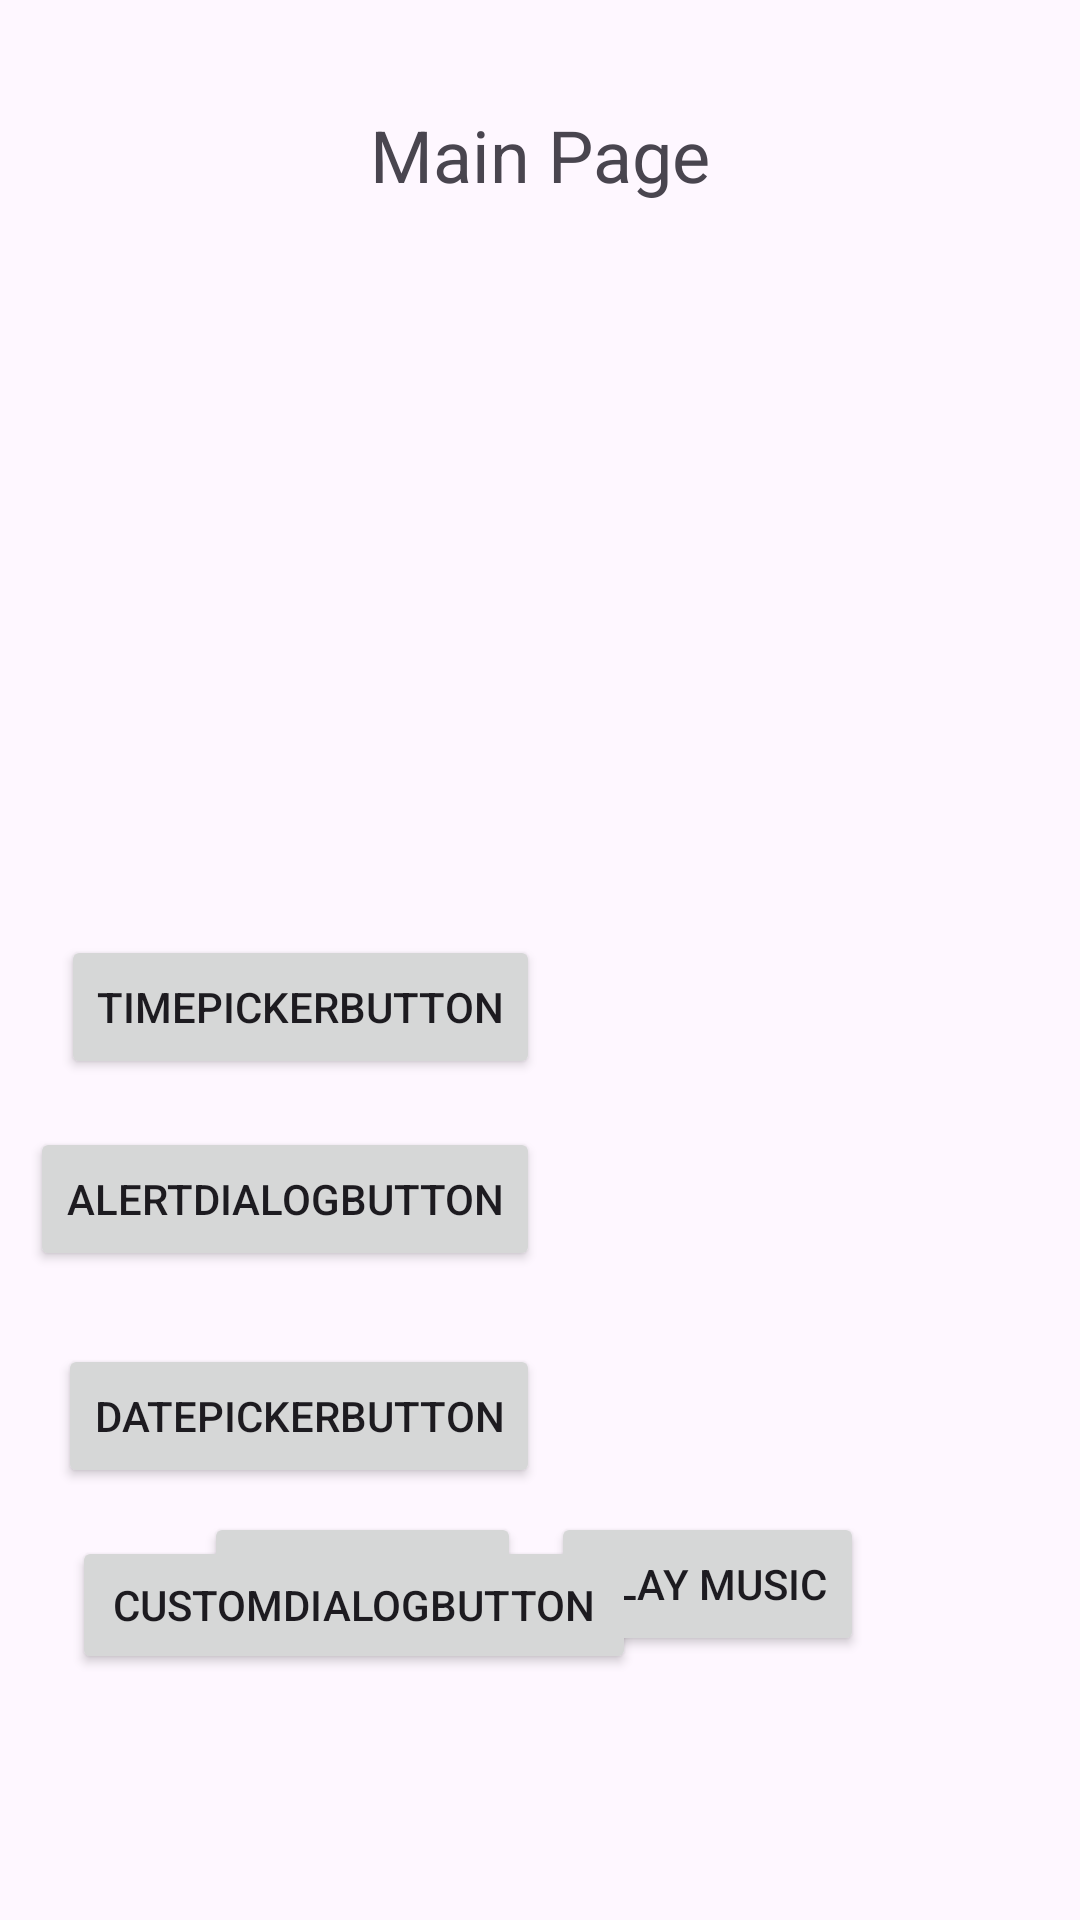

Produce the Android XML layout that renders to this screen, including the resource entries it uses.
<!-- AndroidManifest.xml: application theme Theme._7_practice -->
<!-- res/layout/activity_main.xml -->
<?xml version="1.0" encoding="utf-8"?>
<androidx.constraintlayout.widget.ConstraintLayout xmlns:android="http://schemas.android.com/apk/res/android"
    xmlns:app="http://schemas.android.com/apk/res-auto"
    xmlns:tools="http://schemas.android.com/tools"
    android:layout_width="match_parent"
    android:layout_height="match_parent"
    tools:context=".MainActivity">

    <TextView
        android:id="@+id/textView"
        android:layout_width="wrap_content"
        android:layout_height="wrap_content"
        android:text="Main Page"
        android:textSize="24sp"
        app:layout_constraintBottom_toBottomOf="parent"
        app:layout_constraintEnd_toEndOf="parent"
        app:layout_constraintStart_toStartOf="parent"
        app:layout_constraintTop_toTopOf="parent"
        app:layout_constraintVertical_bias="0.058" />

    <Button
        android:id="@+id/playButton"
        android:layout_width="wrap_content"
        android:layout_height="wrap_content"
        android:layout_gravity="center"
        android:layout_marginEnd="72dp"
        android:layout_marginBottom="88dp"
        android:text="Play Music"
        app:layout_constraintBottom_toBottomOf="parent"
        app:layout_constraintEnd_toEndOf="parent" />

    <Button
        android:id="@+id/stopButton"
        android:layout_width="wrap_content"
        android:layout_height="wrap_content"
        android:layout_gravity="center"
        android:layout_marginStart="68dp"
        android:layout_marginBottom="88dp"
        android:text="Stop Music"
        app:layout_constraintBottom_toBottomOf="parent"
        app:layout_constraintStart_toStartOf="parent" />

    <Button
        android:id="@+id/alertDialogButton"
        android:layout_width="wrap_content"
        android:layout_height="wrap_content"
        android:layout_marginTop="308dp"
        android:layout_marginEnd="180dp"
        android:text="alertDialogButton"
        app:layout_constraintEnd_toEndOf="parent"
        app:layout_constraintTop_toBottomOf="@+id/textView" />

    <Button
        android:id="@+id/timePickerButton"
        android:layout_width="wrap_content"
        android:layout_height="wrap_content"
        android:layout_marginTop="244dp"
        android:layout_marginEnd="180dp"
        android:text="timePickerButton"
        app:layout_constraintEnd_toEndOf="parent"
        app:layout_constraintTop_toBottomOf="@+id/textView" />

    <Button
        android:id="@+id/customDialogButton"
        android:layout_width="188dp"
        android:layout_height="46dp"
        android:layout_marginTop="512dp"
        android:layout_marginEnd="148dp"
        android:text="customDialogButton"
        app:layout_constraintEnd_toEndOf="parent"
        app:layout_constraintTop_toTopOf="parent" />

    <Button
        android:id="@+id/datePickerButton"
        android:layout_width="wrap_content"
        android:layout_height="wrap_content"
        android:layout_marginTop="448dp"
        android:layout_marginEnd="180dp"
        android:text="datePickerButton"
        app:layout_constraintEnd_toEndOf="parent"
        app:layout_constraintTop_toTopOf="parent" />


</androidx.constraintlayout.widget.ConstraintLayout>
<!-- resources referenced by this layout -->
<resources>
  <style name="Theme._7_practice" parent="Base.Theme._7_practice" />
  <style name="Base.Theme._7_practice" parent="Theme.Material3.DayNight.NoActionBar">
          
          
      </style>
</resources>
